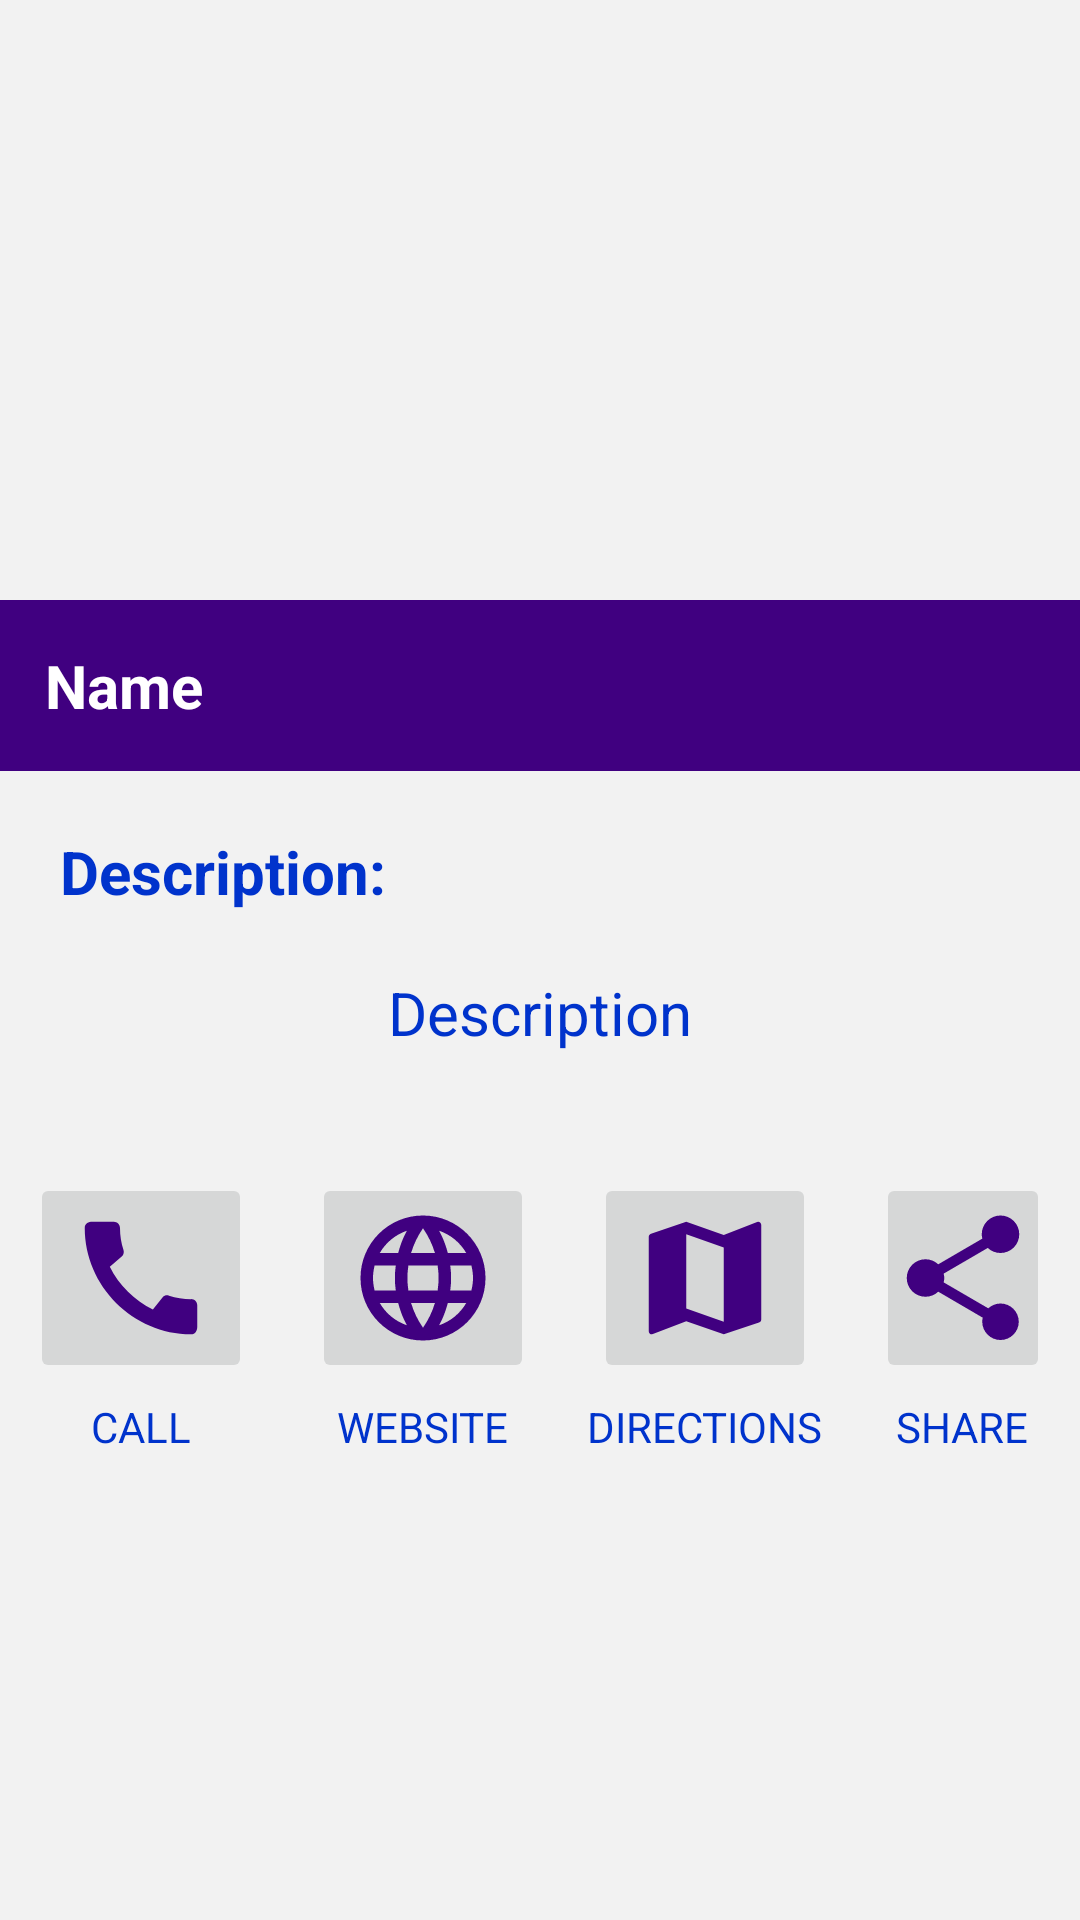

This screen was rendered from an Android layout file. Write that file and the resources it references.
<!-- AndroidManifest.xml: application theme Theme.Tagaytay -->
<!-- res/layout/activity_my_choice.xml -->
<?xml version="1.0" encoding="utf-8"?>
<LinearLayout xmlns:android="http://schemas.android.com/apk/res/android"
    xmlns:app="http://schemas.android.com/apk/res-auto"
    xmlns:tools="http://schemas.android.com/tools"
    android:layout_width="match_parent"
    android:layout_height="match_parent"
    android:orientation="vertical"
    android:background="#f2f2f2"
    tools:context=".MyChoice">

        <ImageView
            android:id="@+id/image_def"
            android:layout_width="match_parent"
            android:layout_height="200dp"
            android:layout_gravity="center"
            android:contentDescription="@string/image"
            app:srcCompat="@drawable/bag" />

        <TextView
            android:id="@+id/selected_name"
            android:layout_width="match_parent"
            android:layout_height="wrap_content"
            android:layout_gravity="center_horizontal|top"
            android:background="#400080"
            android:padding="15dp"
            android:text="@string/name"
            android:textColor="#ffffff"
            android:textSize="20sp"
            android:textStyle="bold" />

        <LinearLayout
            android:layout_width="match_parent"
            android:layout_height="wrap_content"
            android:layout_gravity="center"
            android:orientation="vertical">


        <TextView
            android:id="@+id/desc_text"
            android:layout_width="match_parent"
            android:layout_height="wrap_content"
            android:text="@string/description2"
            android:paddingStart="20dp"
            android:paddingEnd="20dp"
            android:layout_marginTop="20dp"
            android:textSize="20sp"
            android:textColor="#0033cc"
            android:textStyle="bold"/>

        <TextView
            android:id="@+id/desc"
            android:layout_width="match_parent"
            android:layout_height="wrap_content"
            android:layout_marginStart="20dp"
            android:layout_marginTop="20dp"
            android:layout_marginEnd="20dp"
            android:text="@string/description1"
            android:textAlignment="center"
            android:textColor="#0033cc"
            android:textSize="20sp" />


        <LinearLayout
            android:layout_width="match_parent"
            android:layout_height="wrap_content"
            android:orientation="horizontal"
            android:layout_marginTop="30dp"
            android:gravity="center">

                <LinearLayout
                    android:layout_width="wrap_content"
                    android:layout_height="wrap_content"
                    android:layout_margin="5dp"
                    android:gravity="center"
                    android:orientation="vertical">
                        <ImageButton
                            android:id="@+id/icon_call"
                            android:layout_width="wrap_content"
                            android:layout_height="wrap_content"
                            android:layout_margin="5dp"
                            android:contentDescription="@string/call"
                            app:srcCompat="@drawable/icon_call" />
                        <TextView
                            android:id="@+id/call_text"
                            android:layout_width="wrap_content"
                            android:layout_height="wrap_content"
                            android:textColor="#0033cc"
                            android:text="@string/call2" />
                </LinearLayout>
                <LinearLayout
                    android:layout_width="wrap_content"
                    android:layout_height="wrap_content"
                    android:layout_margin="5dp"
                    android:gravity="center"
                    android:orientation="vertical">
                        <ImageButton
                            android:id="@+id/website"
                            android:layout_width="wrap_content"
                            android:layout_height="wrap_content"
                            android:layout_margin="5dp"
                            android:contentDescription="@string/website"
                            app:srcCompat="@drawable/icon_website" />
                        <TextView
                            android:id="@+id/web_text"
                            android:layout_width="wrap_content"
                            android:layout_height="wrap_content"
                            android:textColor="#0033cc"
                            android:text="@string/website2" />
                </LinearLayout>

                <LinearLayout
                    android:layout_width="wrap_content"
                    android:layout_height="wrap_content"
                    android:layout_margin="5dp"
                    android:gravity="center"
                    android:orientation="vertical">

                        <ImageButton
                            android:id="@+id/icon_map"
                            android:layout_width="wrap_content"
                            android:layout_height="wrap_content"
                            android:layout_margin="5dp"
                            android:contentDescription="@string/map"
                            app:srcCompat="@drawable/icon_map" />
                        <TextView
                            android:id="@+id/map_text"
                            android:layout_width="wrap_content"
                            android:layout_height="wrap_content"
                            android:textColor="#0033cc"
                            android:text="@string/directions" />
                </LinearLayout>

                <LinearLayout
                    android:layout_width="wrap_content"
                    android:layout_height="wrap_content"
                    android:layout_margin="5dp"
                    android:gravity="center"
                    android:orientation="vertical">

                        <ImageButton
                            android:id="@+id/icon_share"
                            android:layout_width="wrap_content"
                            android:layout_height="wrap_content"
                            android:layout_margin="5dp"
                            android:contentDescription="@string/share"
                            app:srcCompat="@drawable/icon_share" />
                        <TextView
                            android:id="@+id/share_text"
                            android:layout_width="wrap_content"
                            android:layout_height="wrap_content"
                            android:textColor="#0033cc"
                            android:text="@string/share2" />
                </LinearLayout>










        </LinearLayout>

        </LinearLayout>

</LinearLayout>
<!-- resources referenced by this layout -->
<resources>
  <!-- drawable icon_call (drawable) -->
  <vector android:height="50dp" android:tint="#400080"
      android:viewportHeight="24" android:viewportWidth="24"
      android:width="50dp" xmlns:android="http://schemas.android.com/apk/res/android">
      <path android:fillColor="@android:color/white" android:pathData="M20.01,15.38c-1.23,0 -2.42,-0.2 -3.53,-0.56 -0.35,-0.12 -0.74,-0.03 -1.01,0.24l-1.57,1.97c-2.83,-1.35 -5.48,-3.9 -6.89,-6.83l1.95,-1.66c0.27,-0.28 0.35,-0.67 0.24,-1.02 -0.37,-1.11 -0.56,-2.3 -0.56,-3.53 0,-0.54 -0.45,-0.99 -0.99,-0.99H4.19C3.65,3 3,3.24 3,3.99 3,13.28 10.73,21 20.01,21c0.71,0 0.99,-0.63 0.99,-1.18v-3.45c0,-0.54 -0.45,-0.99 -0.99,-0.99z"/>
  </vector>
  <!-- drawable icon_map (drawable) -->
  <vector android:height="50dp" android:tint="#400080"
      android:viewportHeight="24" android:viewportWidth="24"
      android:width="50dp" xmlns:android="http://schemas.android.com/apk/res/android">
      <path android:fillColor="@android:color/white" android:pathData="M20.5,3l-0.16,0.03L15,5.1 9,3 3.36,4.9c-0.21,0.07 -0.36,0.25 -0.36,0.48V20.5c0,0.28 0.22,0.5 0.5,0.5l0.16,-0.03L9,18.9l6,2.1 5.64,-1.9c0.21,-0.07 0.36,-0.25 0.36,-0.48V3.5c0,-0.28 -0.22,-0.5 -0.5,-0.5zM15,19l-6,-2.11V5l6,2.11V19z"/>
  </vector>
  <!-- drawable icon_share (drawable) -->
  <vector android:height="50dp" android:tint="#400080"
      android:viewportHeight="24" android:viewportWidth="24"
      android:width="50dp" xmlns:android="http://schemas.android.com/apk/res/android">
      <path android:fillColor="@android:color/white" android:pathData="M18,16.08c-0.76,0 -1.44,0.3 -1.96,0.77L8.91,12.7c0.05,-0.23 0.09,-0.46 0.09,-0.7s-0.04,-0.47 -0.09,-0.7l7.05,-4.11c0.54,0.5 1.25,0.81 2.04,0.81 1.66,0 3,-1.34 3,-3s-1.34,-3 -3,-3 -3,1.34 -3,3c0,0.24 0.04,0.47 0.09,0.7L8.04,9.81C7.5,9.31 6.79,9 6,9c-1.66,0 -3,1.34 -3,3s1.34,3 3,3c0.79,0 1.5,-0.31 2.04,-0.81l7.12,4.16c-0.05,0.21 -0.08,0.43 -0.08,0.65 0,1.61 1.31,2.92 2.92,2.92 1.61,0 2.92,-1.31 2.92,-2.92s-1.31,-2.92 -2.92,-2.92z"/>
  </vector>
  <string name="call">Call</string>
  <string name="call2">CALL</string>
  <string name="description1">Description</string>
  <string name="description2">Description:</string>
  <string name="directions">DIRECTIONS</string>
  <string name="image">image</string>
  <string name="map">map</string>
  <string name="name">Name</string>
  <string name="share">Share</string>
  <string name="share2">SHARE</string>
  <string name="website">Website</string>
  <string name="website2">WEBSITE</string>
  <style name="Theme.Tagaytay" parent="Theme.MaterialComponents.DayNight.DarkActionBar">
          
          <item name="colorPrimary">@color/violet</item>
          <item name="colorPrimaryVariant">@color/white</item>
          <item name="colorOnPrimary">@color/white</item>
          
          <item name="colorSecondary">@color/teal_200</item>
          <item name="colorSecondaryVariant">@color/teal_700</item>
          <item name="colorOnSecondary">@color/teal_700</item>
          
          <item name="android:statusBarColor">?attr/colorPrimaryVariant</item>
          
      </style>
  <color name="violet">#400080</color>
  <color name="white">#FFFFFFFF</color>
  <color name="teal_200">#FF03DAC5</color>
  <color name="teal_700">#FF018786</color>
</resources>
